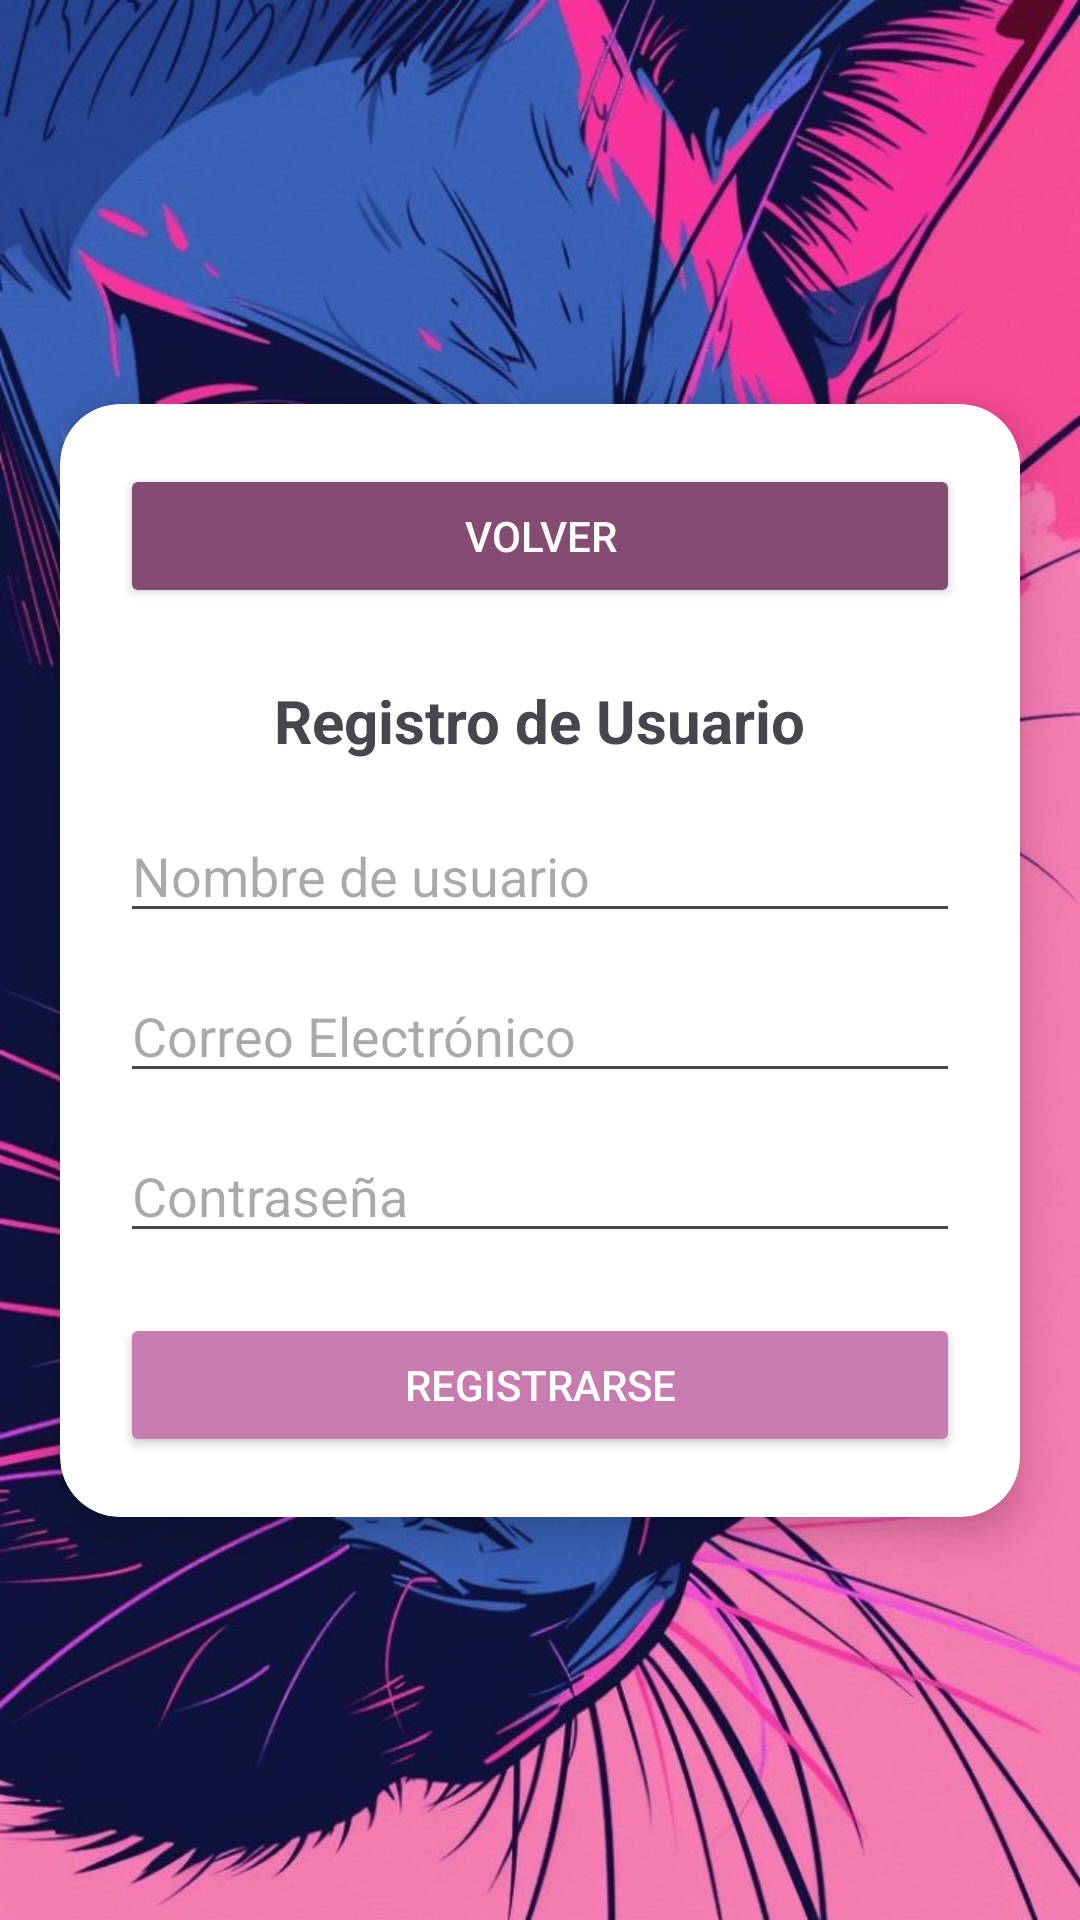

The Android layout XML behind this screen, and the referenced resources:
<!-- AndroidManifest.xml: application theme Theme.MICHISTEMA -->
<!-- res/layout/register_activity.xml -->
<?xml version="1.0" encoding="utf-8"?>
<androidx.constraintlayout.widget.ConstraintLayout
    xmlns:android="http://schemas.android.com/apk/res/android"
    xmlns:app="http://schemas.android.com/apk/res-auto"
    xmlns:tools="http://schemas.android.com/tools"
    android:id="@+id/main"
    android:layout_width="match_parent"
    android:layout_height="match_parent"
    android:background="@drawable/gatito"
    tools:context=".ui.auth.RegisterActivity">

    <androidx.cardview.widget.CardView
        android:layout_width="0dp"
        android:layout_height="wrap_content"
        android:layout_margin="20dp"
        app:layout_constraintTop_toTopOf="parent"
        app:layout_constraintBottom_toBottomOf="parent"
        app:layout_constraintStart_toStartOf="parent"
        app:layout_constraintEnd_toEndOf="parent"
        app:cardCornerRadius="20dp"
        app:cardBackgroundColor="@android:color/white"
        app:cardElevation="8dp">

        <LinearLayout
            android:layout_width="match_parent"
            android:layout_height="wrap_content"
            android:orientation="vertical"
            android:padding="20dp">

            
            <LinearLayout
                android:layout_width="match_parent"
                android:layout_height="wrap_content"
                android:orientation="horizontal"
                android:layout_marginBottom="16dp">

                <Button
                    android:id="@+id/btnBack"
                    android:layout_width="0dp"
                    android:layout_height="wrap_content"
                    android:layout_weight="1"
                    android:text="Volver"
                    android:backgroundTint="@color/purple_dark"
                    android:textColor="@android:color/white" />

            </LinearLayout>

            <TextView
                android:id="@+id/tvTitle"
                android:layout_width="wrap_content"
                android:layout_height="wrap_content"
                android:text="Registro de Usuario"
                android:textSize="20sp"
                android:textStyle="bold"
                android:layout_gravity="center_horizontal"
                android:paddingTop="8dp"
                android:paddingBottom="16dp" />

            
            <EditText
                android:id="@+id/etName"
                android:layout_width="match_parent"
                android:layout_height="wrap_content"
                android:hint="Nombre de usuario"
                android:inputType="textPersonName"
                android:layout_marginBottom="12dp" />

            
            <EditText
                android:id="@+id/etEmail"
                android:layout_width="match_parent"
                android:layout_height="wrap_content"
                android:hint="Correo Electrónico"
                android:inputType="textEmailAddress"
                android:layout_marginBottom="12dp" />

            
            <EditText
                android:id="@+id/etPassword"
                android:layout_width="match_parent"
                android:layout_height="wrap_content"
                android:hint="Contraseña"
                android:inputType="textPassword"
                android:layout_marginBottom="20dp" />

            
            <Button
                android:id="@+id/btnRegister"
                android:layout_width="match_parent"
                android:layout_height="wrap_content"
                android:text="Registrarse"
                android:backgroundTint="@color/purple"
                android:textColor="@android:color/white" />
        </LinearLayout>
    </androidx.cardview.widget.CardView>
</androidx.constraintlayout.widget.ConstraintLayout>
<!-- resources referenced by this layout -->
<resources>
  <color name="purple">#C77BAF</color>
  <color name="purple_dark">#854C73</color>
  <!-- drawable gatito: jpg bitmap (drawable, 213546 bytes) -->
  <style name="Theme.MICHISTEMA" parent="Base.Theme.MICHISTEMA" />
  <style name="Base.Theme.MICHISTEMA" parent="Theme.Material3.DayNight.NoActionBar">
          
          
      </style>
</resources>
